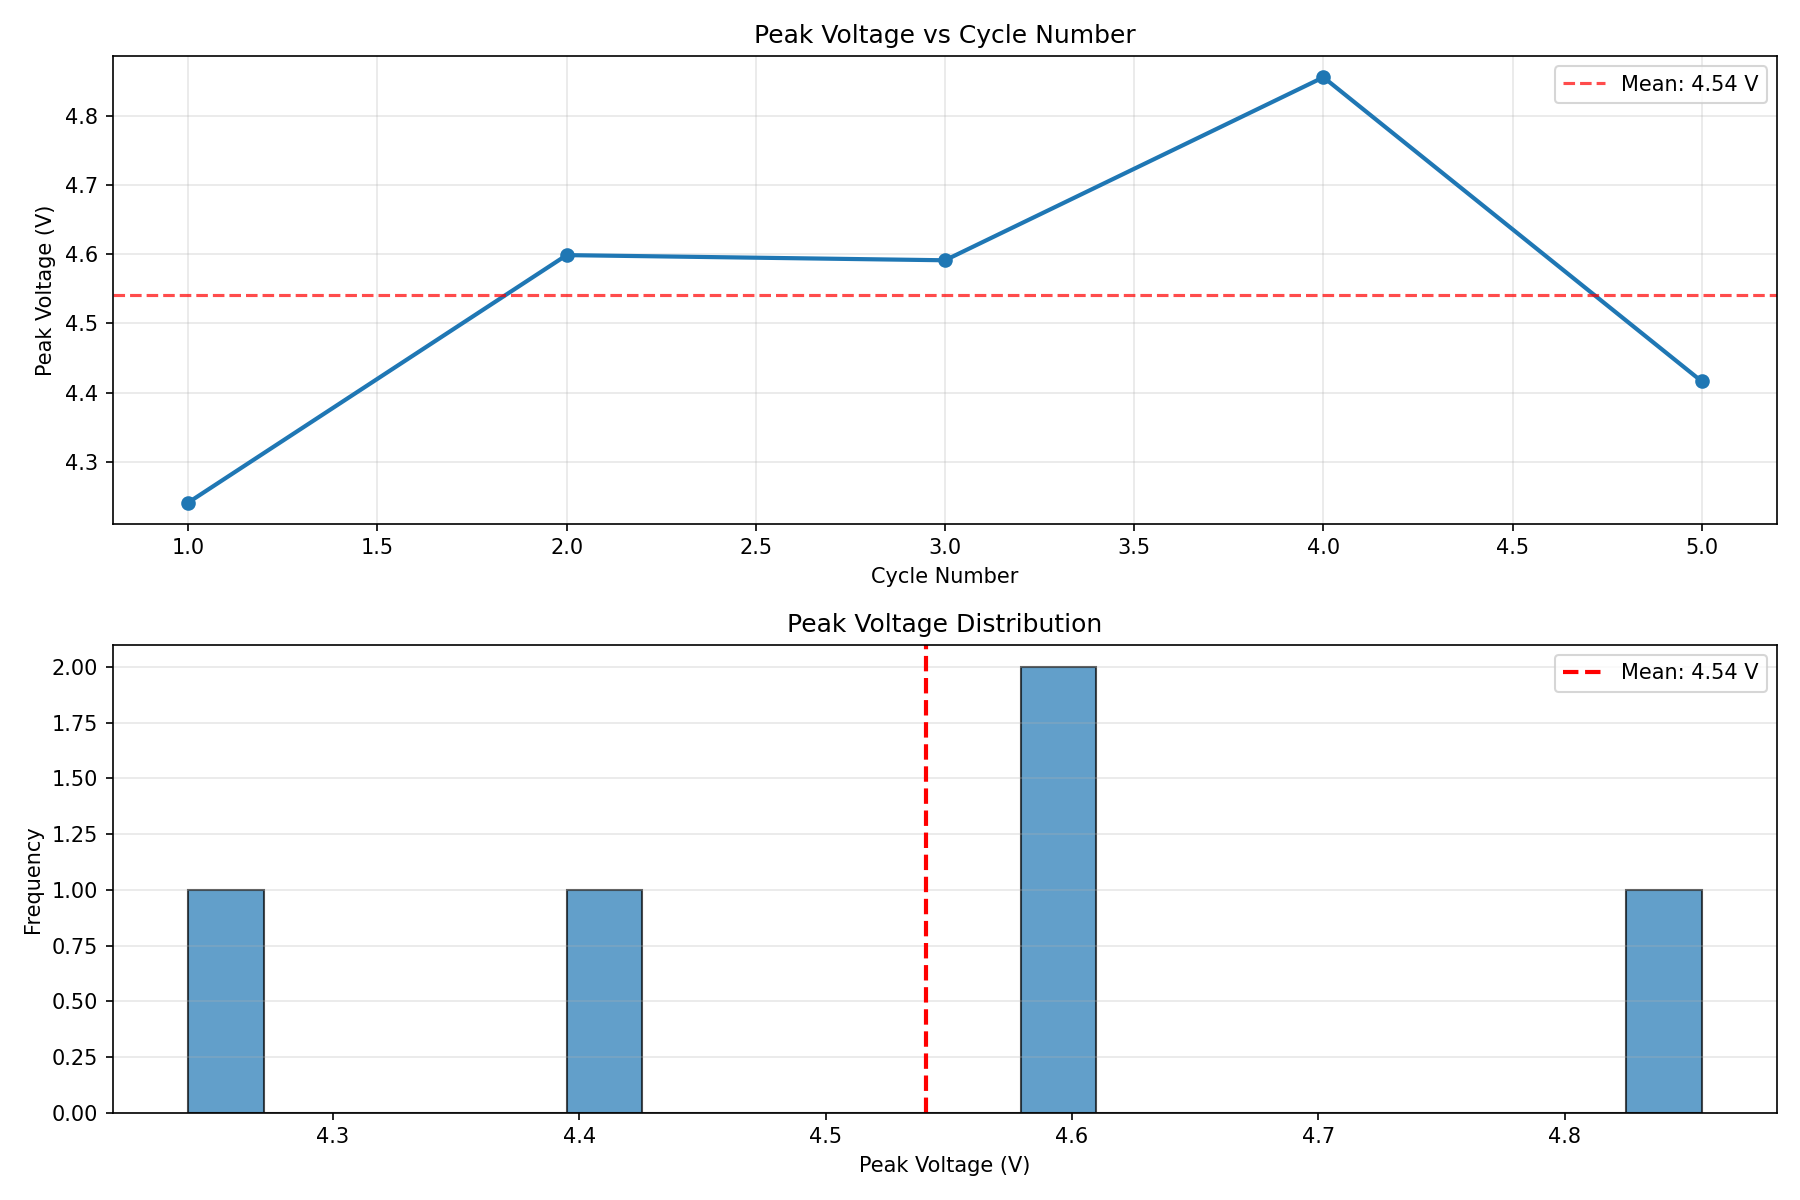

The table this chart was drawn from, first rows:
Cycle, Peak_Voltage_V
1, 4.241
2, 4.599
3, 4.591
4, 4.856
5, 4.416
